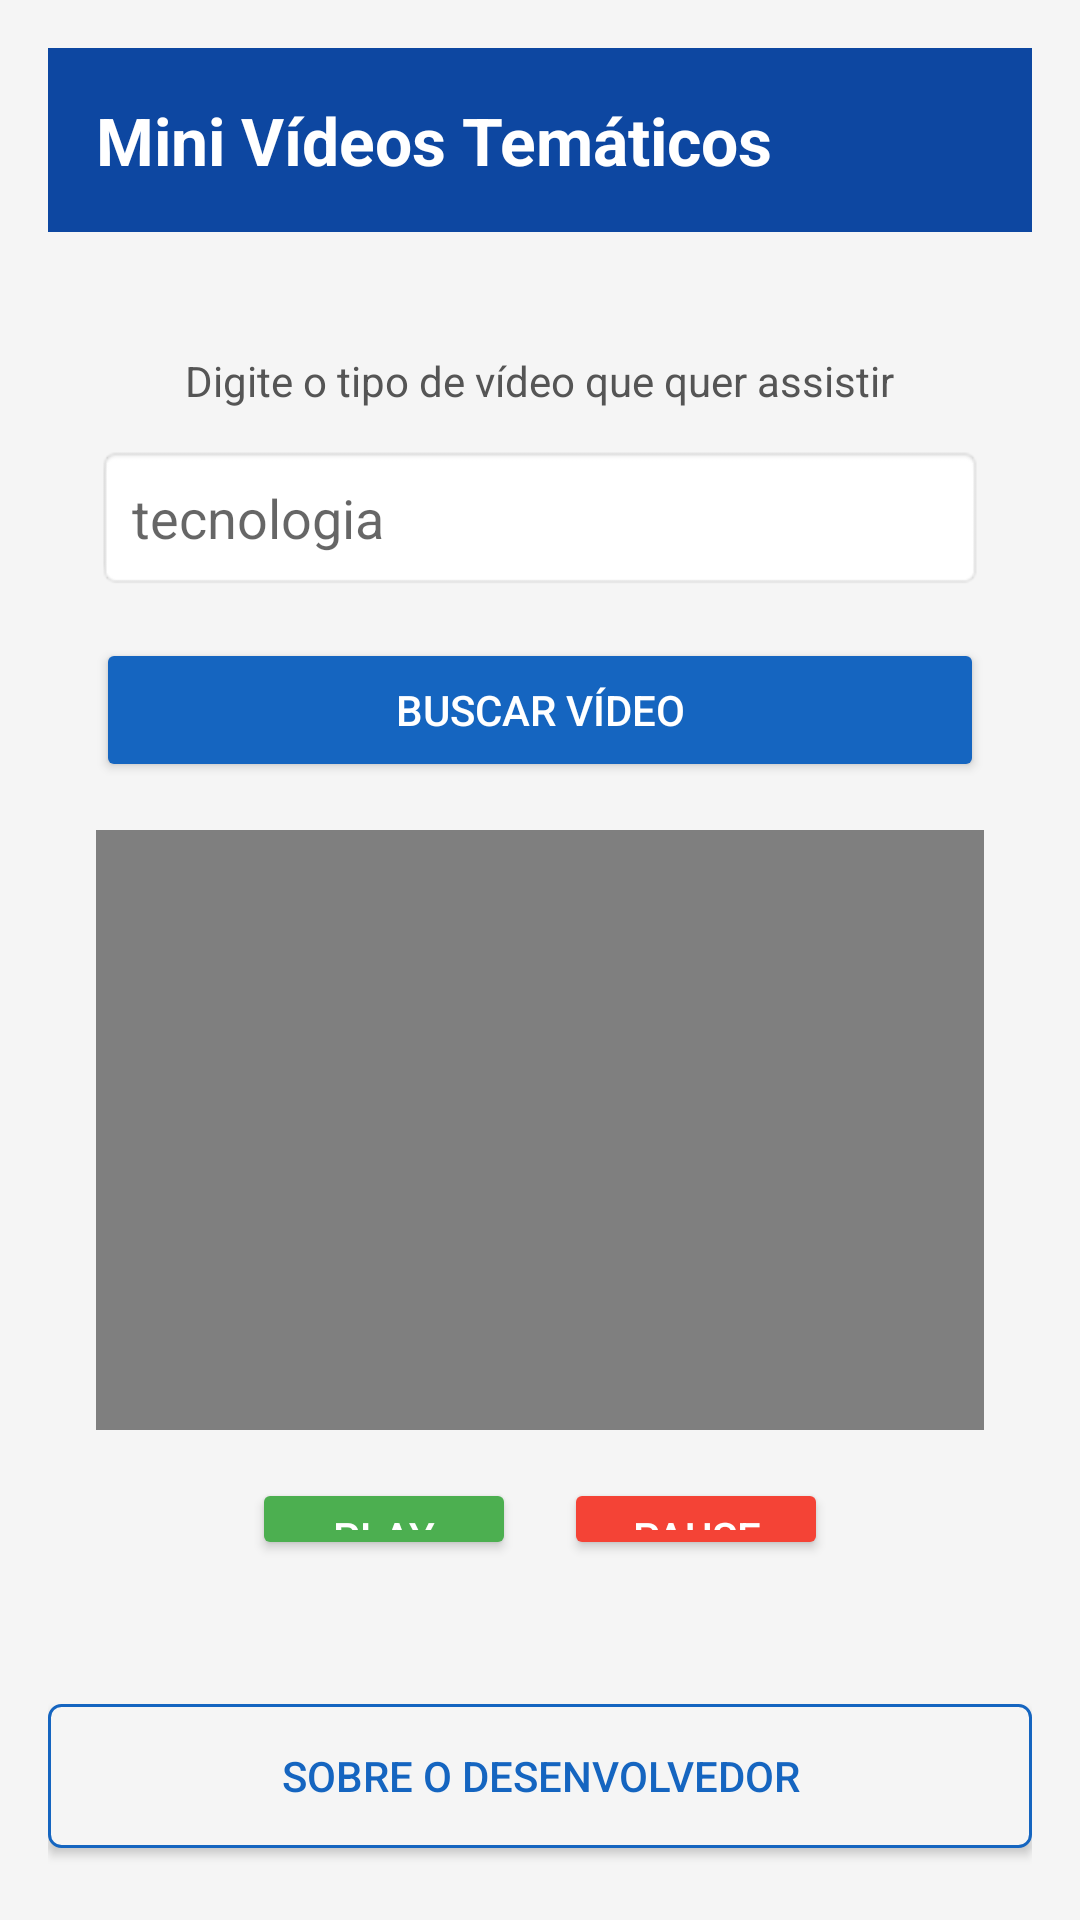

Here is an Android app screen rendered from its layout file. Give the layout XML and the strings, colors and styles it references.
<!-- AndroidManifest.xml: application theme Theme.Videoandroid -->
<!-- res/layout/main_activity.xml -->
<?xml version="1.0" encoding="utf-8"?>
<LinearLayout xmlns:android="http://schemas.android.com/apk/res/android"
    xmlns:app="http://schemas.android.com/apk/res-auto"
    android:orientation="vertical"
    android:layout_width="match_parent"
    android:layout_height="match_parent"
    android:padding="16dp"
    android:background="#F5F5F5">

    <TextView
        android:id="@+id/tvTituloVideo"
        android:layout_width="match_parent"
        android:layout_height="wrap_content"
        android:text="Mini Vídeos Temáticos"
        android:textColor="#FFFFFF"
        android:textSize="22sp"
        android:textStyle="bold"
        android:background="#0D47A1"
        android:padding="16dp"
        android:gravity="center_vertical"
        android:layout_margin="-16dp" />

    <View
        android:layout_width="match_parent"
        android:layout_height="24dp" />

    <LinearLayout
        android:layout_width="match_parent"
        android:layout_height="0dp"
        android:layout_weight="1"
        android:orientation="vertical"
        android:padding="16dp"
        android:gravity="center_horizontal"
        android:background="@drawable/fundo_card_branco"
        android:layout_marginBottom="16dp">

        <TextView
            android:layout_width="wrap_content"
            android:layout_height="wrap_content"
            android:text="Digite o tipo de vídeo que quer assistir"
            android:textColor="#555555"
            android:textSize="14sp"
            android:layout_marginBottom="12dp" />

        <EditText
            android:id="@+id/etBuscaVideo"
            android:layout_width="match_parent"
            android:layout_height="wrap_content"
            android:hint="tecnologia"
            android:padding="12dp"
            android:background="@android:drawable/editbox_background"
            android:layout_marginBottom="16dp"
            android:inputType="text" />

        <Button
            android:id="@+id/btnBuscarVideo"
            android:layout_width="match_parent"
            android:layout_height="wrap_content"
            android:text="Buscar vídeo"
            android:backgroundTint="#1565C0"
            android:textColor="#FFFFFF"
            android:layout_marginBottom="16dp" />

        <VideoView
            android:id="@+id/videoView"
            android:layout_width="match_parent"
            android:layout_height="200dp"
            android:layout_marginBottom="16dp" />

        <LinearLayout
            android:layout_width="wrap_content"
            android:layout_height="wrap_content"
            android:orientation="horizontal"
            android:layout_marginBottom="16dp">

            <Button
                android:id="@+id/btnPlay"
                android:layout_width="wrap_content"
                android:layout_height="wrap_content"
                android:text="Play"
                android:layout_marginEnd="16dp"
                android:backgroundTint="#4CAF50"
                android:textColor="#FFFFFF" />

            <Button
                android:id="@+id/btnPause"
                android:layout_width="wrap_content"
                android:layout_height="wrap_content"
                android:text="Pause"
                android:backgroundTint="#F44336"
                android:textColor="#FFFFFF" />
        </LinearLayout>

        <LinearLayout
            android:layout_width="wrap_content"
            android:layout_height="wrap_content"
            android:orientation="horizontal">

            <TextView
                android:layout_width="wrap_content"
                android:layout_height="wrap_content"
                android:text="Vídeo selecionado: "
                android:textColor="#000000"
                android:textStyle="bold"
                android:textSize="16sp" />

            <TextView
                android:id="@+id/tvVideoSelecionado"
                android:layout_width="wrap_content"
                android:layout_height="wrap_content"
                android:text=""
                android:textColor="#1565C0"
                android:textStyle="bold"
                android:textSize="16sp" />
        </LinearLayout>

    </LinearLayout>

    <Button
        android:id="@+id/btnTela2"
        android:layout_width="match_parent"
        android:layout_height="wrap_content"
        android:text="Sobre o desenvolvedor"
        android:background="@drawable/fundo_botao_borda" android:textColor="#1565C0"
        android:layout_marginBottom="8dp" />

</LinearLayout>
<!-- resources referenced by this layout -->
<resources>
  <!-- drawable fundo_botao_borda (drawable) -->
  <?xml version="1.0" encoding="utf-8"?>
  <shape xmlns:android="http://schemas.android.com/apk/res/android"
      android:shape="rectangle">
  
      <solid android:color="#F5F5F5" />
  
      <stroke
          android:width="1dp"
          android:color="#1565C0" />
  
      <corners android:radius="4dp" />
  
  </shape>
  <style name="Theme.Videoandroid" parent="android:Theme.Material.Light.NoActionBar" />
</resources>
